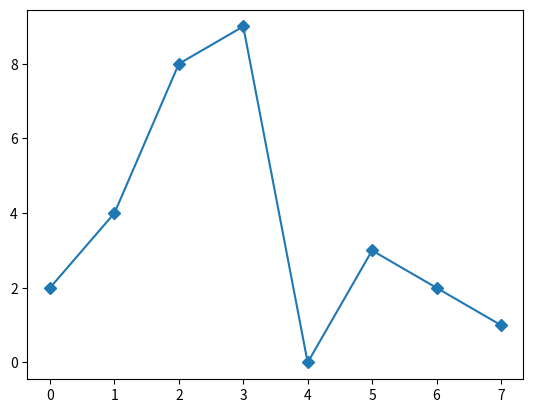

Here is the Python script that generated this plot: (Note: this script raises an exception after producing the figure.)
#adding markers to graph using mathploblib
# drawing simple graph using matplotlib this is the very basic graph using just number 
import matplotlib.pyplot as plt 
plt.plot([2, 4,8,9,0,3,2,1], 
marker = 'D')
plt.show()
 # its other kind od markers used to represent data in graph whatever marks needed to represent 
 # graph are written in brackets in '' and ,
import numpy as np
import matplotlib.pyplot as plt
t = np.arrange (0., 5., 0.2)
plt.plot (t , t, 'r--', t, t**2, 'bs', t, t**3, 'g^')
plt.show()

